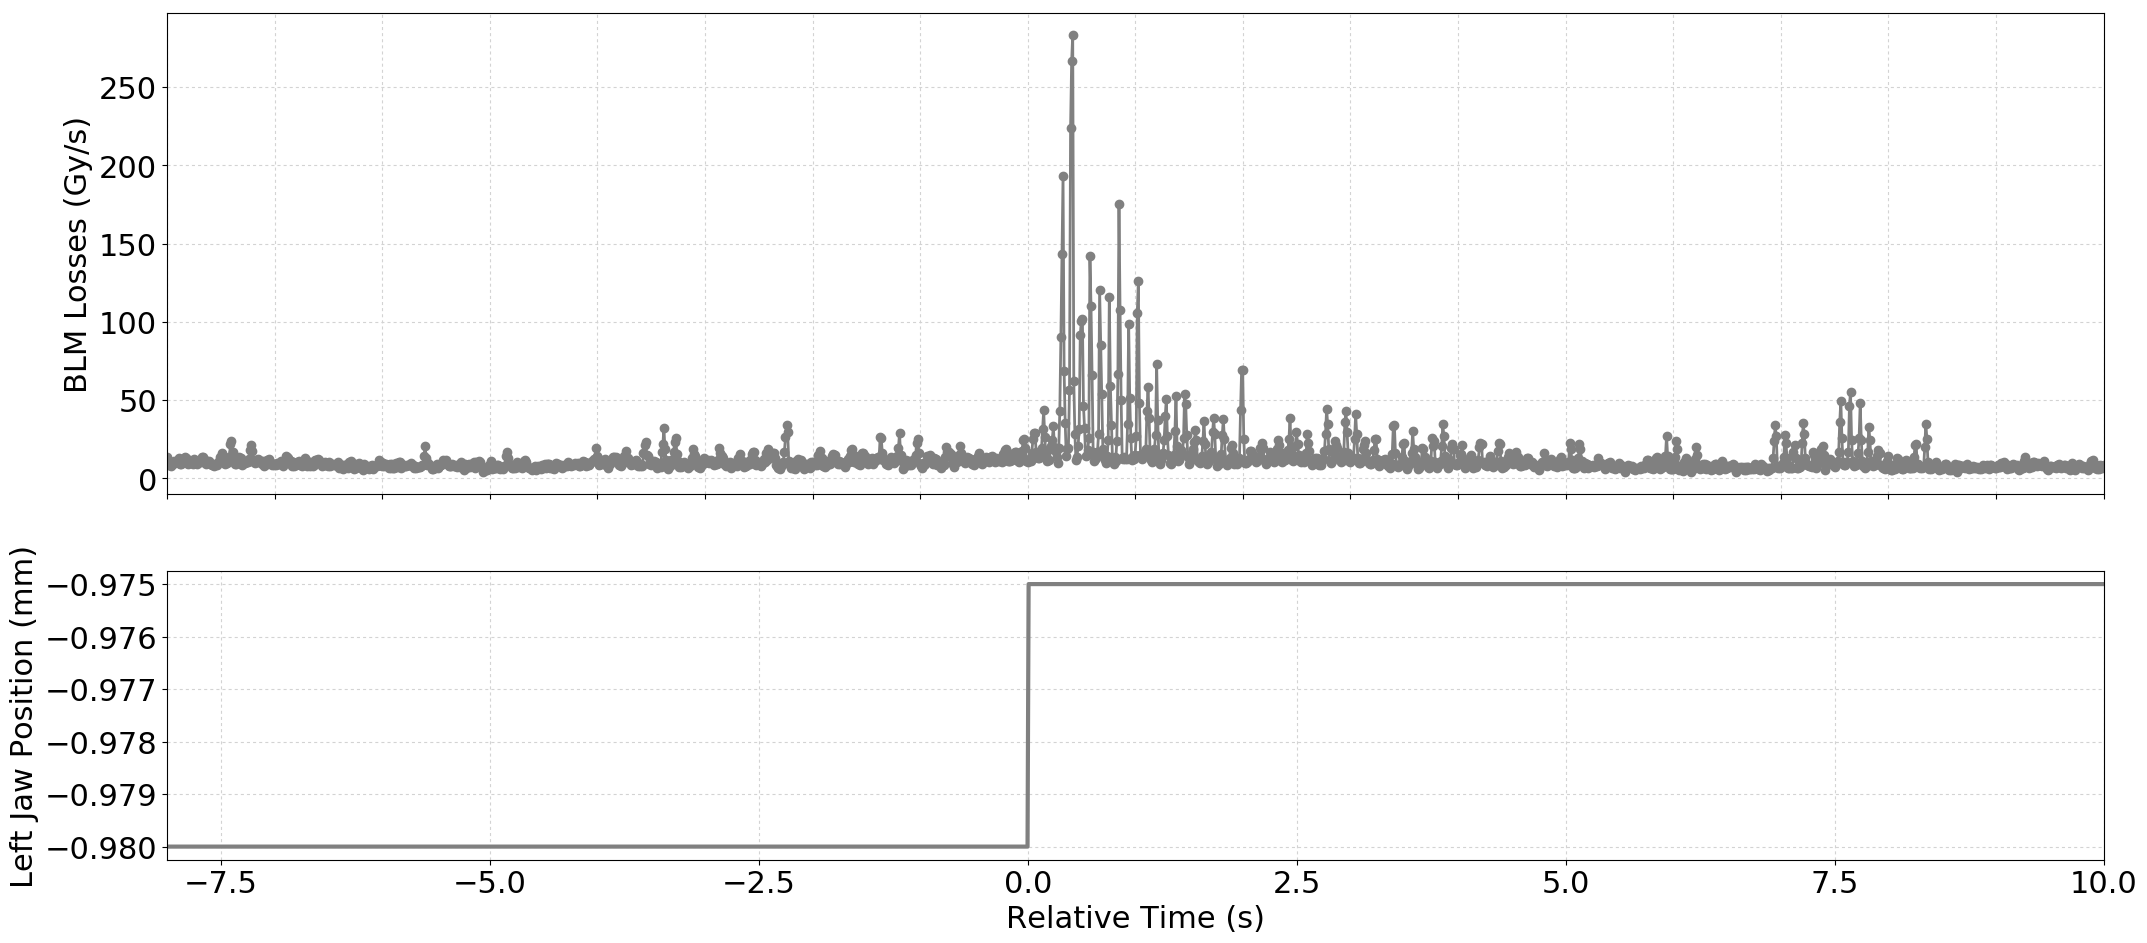

Source data for this figure (header and first rows):
Timestamp, position, BLMTI.06R7.B1E10_TCLA.B6R7.B1
1494676690340, -0.98, 1.3394000000000001e-05
1494676690350, -0.98, 1.1584000000000001e-05
1494676690360, -0.98, 8.326e-06
1494676690370, -0.98, 8.326e-06
1494676690380, -0.98, 7.964e-06
1494676690390, -0.98, 9.774e-06
1494676690400, -0.98, 9.05e-06
1494676690410, -0.98, 1.086e-05
1494676690420, -0.98, 1.0498e-05
1494676690430, -0.98, 1.0498e-05
1494676690440, -0.98, 1.1584000000000001e-05
1494676690450, -0.98, 1.267e-05
1494676690460, -0.98, 9.05e-06
1494676690470, -0.98, 9.412e-06
1494676690480, -0.98, 1.0136000000000001e-05
1494676690490, -0.98, 1.1584000000000001e-05
1494676690500, -0.98, 1.3032e-05
1494676690510, -0.98, 1.3394000000000001e-05
1494676690520, -0.98, 1.267e-05
1494676690530, -0.98, 9.774e-06
1494676690540, -0.98, 9.412e-06
1494676690550, -0.98, 1.1584000000000001e-05
1494676690560, -0.98, 9.774e-06
1494676690570, -0.98, 1.0136000000000001e-05
1494676690580, -0.98, 9.412e-06
1494676690590, -0.98, 1.2308e-05
1494676690600, -0.98, 9.774e-06
1494676690610, -0.98, 1.0498e-05
1494676690620, -0.98, 9.412e-06
1494676690630, -0.98, 1.086e-05
1494676690640, -0.98, 1.086e-05
1494676690650, -0.98, 1.1584000000000001e-05
1494676690660, -0.98, 1.0136000000000001e-05
1494676690670, -0.98, 1.3755999999999998e-05
1494676690680, -0.98, 1.3755999999999998e-05
1494676690690, -0.98, 1.1945999999999999e-05
1494676690700, -0.98, 9.05e-06
1494676690710, -0.98, 1.0136000000000001e-05
1494676690720, -0.98, 1.0498e-05
1494676690730, -0.98, 1.1222e-05
1494676690740, -0.98, 9.05e-06
1494676690750, -0.98, 9.412e-06
1494676690760, -0.98, 8.687999999999999e-06
1494676690770, -0.98, 9.05e-06
1494676690780, -0.98, 7.964e-06
1494676690790, -0.98, 9.05e-06
1494676690800, -0.98, 9.05e-06
1494676690810, -0.98, 8.687999999999999e-06
1494676690820, -0.98, 1.086e-05
1494676690830, -0.98, 1.3394000000000001e-05
1494676690840, -0.98, 1.3755999999999998e-05
1494676690850, -0.98, 1.5928e-05
1494676690860, -0.98, 1.1222e-05
1494676690870, -0.98, 1.0136000000000001e-05
1494676690880, -0.98, 9.412e-06
1494676690890, -0.98, 1.267e-05
1494676690900, -0.98, 9.774e-06
1494676690910, -0.98, 1.086e-05
1494676690920, -0.98, 1.3394000000000001e-05
1494676690930, -0.98, 2.172e-05
... 1,742 more rows
